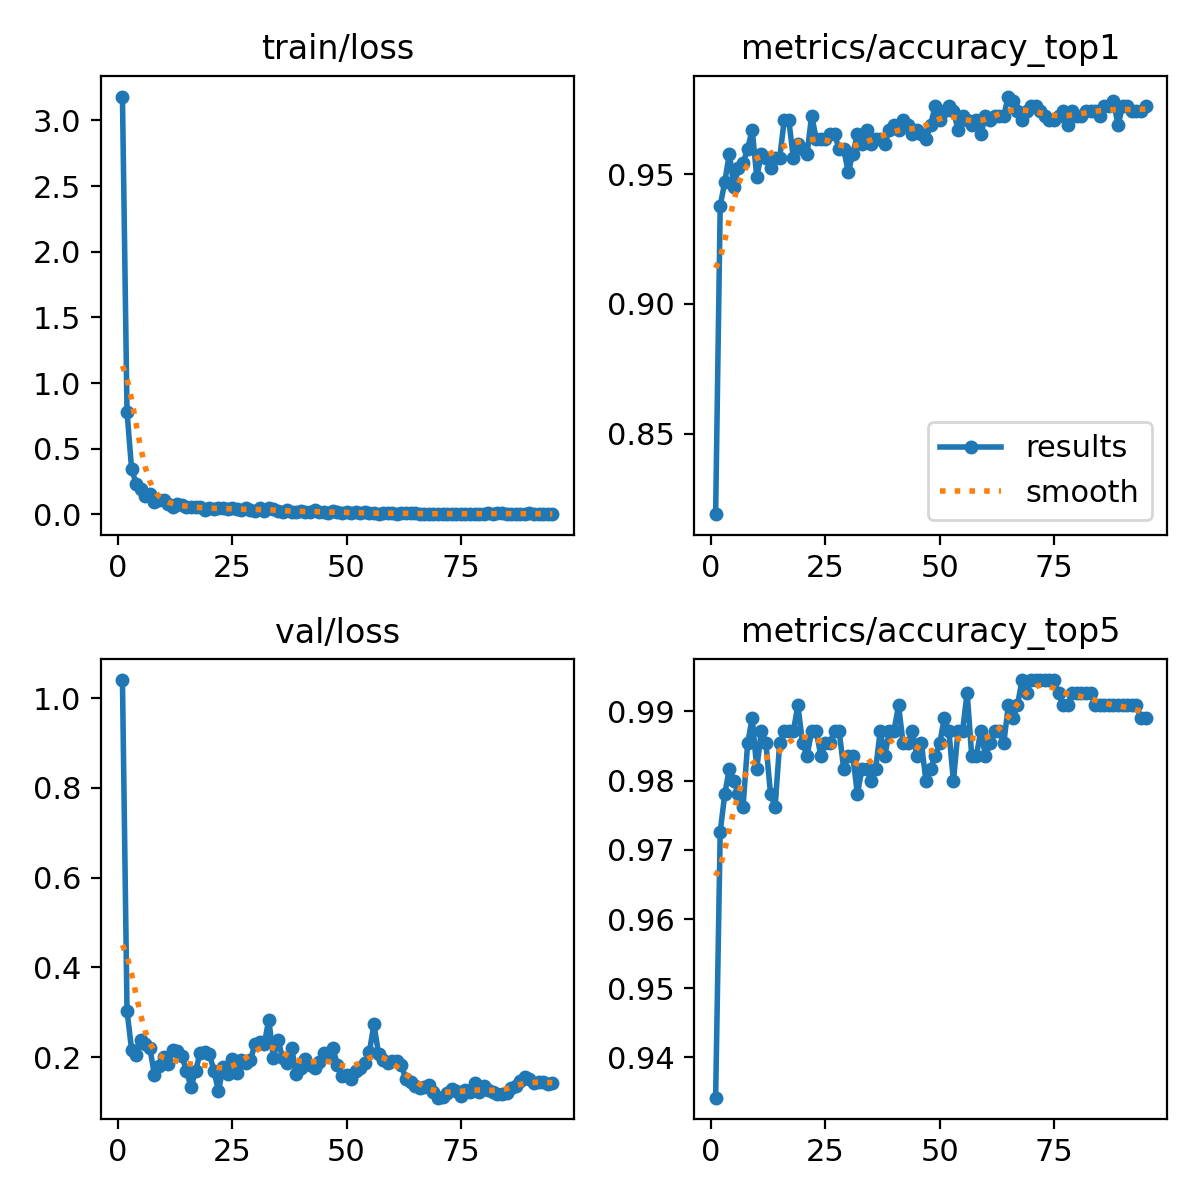

The file beside this chart, header and first rows:
epoch, time, train/loss, metrics/accuracy_top1, metrics/accuracy_top5, val/loss, lr/pg0, lr/pg1, lr/pg2
1, 42.2, 3.182, 0.819, 0.9342, 1.04, 0.06706, 0.0001323, 0.0001323
2, 75.6, 0.7819, 0.9378, 0.9726, 0.3033, 0.03386, 0.0002634, 0.0002634
3, 106.2, 0.3474, 0.947, 0.9781, 0.2164, 0.0006569, 0.0003924, 0.0003924
4, 137.1, 0.2332, 0.9579, 0.9817, 0.2041, 0.0003901, 0.0003901, 0.0003901
5, 167.4, 0.191, 0.9452, 0.9799, 0.2377, 0.0003868, 0.0003868, 0.0003868
6, 197.9, 0.1395, 0.9525, 0.9781, 0.2302, 0.0003835, 0.0003835, 0.0003835
7, 228.1, 0.1556, 0.9543, 0.9762, 0.2201, 0.0003802, 0.0003802, 0.0003802
8, 258.5, 0.09489, 0.9598, 0.9854, 0.16, 0.0003769, 0.0003769, 0.0003769
9, 289.9, 0.1066, 0.9671, 0.989, 0.1811, 0.0003736, 0.0003736, 0.0003736
10, 321.4, 0.1075, 0.9488, 0.9817, 0.2, 0.0003703, 0.0003703, 0.0003703
11, 351.6, 0.07879, 0.9579, 0.9872, 0.1855, 0.000367, 0.000367, 0.000367
12, 382, 0.05914, 0.9561, 0.9854, 0.215, 0.0003637, 0.0003637, 0.0003637
13, 412.2, 0.0772, 0.9525, 0.9781, 0.2129, 0.0003604, 0.0003604, 0.0003604
14, 442.4, 0.07207, 0.9561, 0.9762, 0.202, 0.0003571, 0.0003571, 0.0003571
15, 472.7, 0.05351, 0.9561, 0.9854, 0.1696, 0.0003538, 0.0003538, 0.0003538
16, 503, 0.05474, 0.9708, 0.9872, 0.1335, 0.0003505, 0.0003505, 0.0003505
17, 533.4, 0.05909, 0.9708, 0.9872, 0.1695, 0.0003472, 0.0003472, 0.0003472
18, 564.5, 0.05505, 0.9561, 0.9872, 0.2101, 0.0003439, 0.0003439, 0.0003439
19, 594.8, 0.03747, 0.9616, 0.9909, 0.2115, 0.0003406, 0.0003406, 0.0003406
20, 625.1, 0.04818, 0.9598, 0.9854, 0.2079, 0.0003373, 0.0003373, 0.0003373
21, 655.3, 0.03883, 0.9579, 0.9836, 0.1697, 0.000334, 0.000334, 0.000334
22, 685.6, 0.04958, 0.9726, 0.9872, 0.1241, 0.0003307, 0.0003307, 0.0003307
23, 716.1, 0.05289, 0.9634, 0.9872, 0.1775, 0.0003274, 0.0003274, 0.0003274
24, 746.4, 0.04492, 0.9634, 0.9836, 0.1631, 0.0003241, 0.0003241, 0.0003241
25, 776.6, 0.04589, 0.9634, 0.9854, 0.1954, 0.0003208, 0.0003208, 0.0003208
26, 807.1, 0.03992, 0.9653, 0.9854, 0.1635, 0.0003175, 0.0003175, 0.0003175
27, 837.4, 0.03195, 0.9653, 0.9872, 0.1929, 0.0003142, 0.0003142, 0.0003142
28, 867.7, 0.04723, 0.9598, 0.9872, 0.1874, 0.0003109, 0.0003109, 0.0003109
29, 897.8, 0.03369, 0.9598, 0.9817, 0.1931, 0.0003076, 0.0003076, 0.0003076
30, 927.9, 0.02982, 0.9506, 0.9836, 0.2302, 0.0003043, 0.0003043, 0.0003043
31, 958.2, 0.04971, 0.9579, 0.9836, 0.2347, 0.000301, 0.000301, 0.000301
32, 988.2, 0.03006, 0.9653, 0.9781, 0.2283, 0.0002977, 0.0002977, 0.0002977
33, 1018, 0.04923, 0.9616, 0.9817, 0.2837, 0.0002944, 0.0002944, 0.0002944
34, 1048, 0.04226, 0.9671, 0.9817, 0.1986, 0.0002911, 0.0002911, 0.0002911
35, 1078, 0.02531, 0.9616, 0.9799, 0.239, 0.0002878, 0.0002878, 0.0002878
36, 1109, 0.02111, 0.9634, 0.9817, 0.1988, 0.0002845, 0.0002845, 0.0002845
37, 1139, 0.03074, 0.9634, 0.9872, 0.188, 0.0002812, 0.0002812, 0.0002812
38, 1169, 0.0203, 0.9616, 0.9836, 0.2207, 0.0002779, 0.0002779, 0.0002779
39, 1199, 0.02259, 0.9671, 0.9872, 0.1621, 0.0002746, 0.0002746, 0.0002746
40, 1229, 0.02906, 0.9689, 0.9872, 0.1754, 0.0002713, 0.0002713, 0.0002713
41, 1260, 0.01739, 0.9671, 0.9909, 0.1958, 0.000268, 0.000268, 0.000268
42, 1290, 0.02237, 0.9708, 0.9854, 0.1817, 0.0002647, 0.0002647, 0.0002647
43, 1320, 0.03279, 0.9689, 0.9854, 0.176, 0.0002614, 0.0002614, 0.0002614
44, 1350, 0.01708, 0.9653, 0.9872, 0.1897, 0.0002581, 0.0002581, 0.0002581
45, 1380, 0.01907, 0.9671, 0.9836, 0.2097, 0.0002548, 0.0002548, 0.0002548
46, 1411, 0.01216, 0.9653, 0.9854, 0.2053, 0.0002515, 0.0002515, 0.0002515
47, 1441, 0.02288, 0.9634, 0.9799, 0.2204, 0.0002482, 0.0002482, 0.0002482
48, 1471, 0.01652, 0.9689, 0.9817, 0.1826, 0.0002449, 0.0002449, 0.0002449
49, 1501, 0.01282, 0.9762, 0.9836, 0.1582, 0.0002416, 0.0002416, 0.0002416
50, 1532, 0.02, 0.9708, 0.9854, 0.1612, 0.0002383, 0.0002383, 0.0002383
51, 1562, 0.00908, 0.9744, 0.989, 0.1522, 0.000235, 0.000235, 0.000235
52, 1592, 0.01605, 0.9762, 0.9872, 0.1701, 0.0002317, 0.0002317, 0.0002317
53, 1623, 0.01136, 0.9744, 0.9799, 0.1753, 0.0002284, 0.0002284, 0.0002284
54, 1653, 0.01727, 0.9671, 0.9872, 0.1872, 0.0002251, 0.0002251, 0.0002251
55, 1683, 0.01035, 0.9726, 0.9872, 0.2122, 0.0002218, 0.0002218, 0.0002218
56, 1714, 0.00796, 0.9708, 0.9927, 0.2727, 0.0002185, 0.0002185, 0.0002185
57, 1744, 0.0072, 0.9689, 0.9836, 0.2077, 0.0002152, 0.0002152, 0.0002152
58, 1774, 0.00967, 0.9708, 0.9836, 0.1943, 0.0002119, 0.0002119, 0.0002119
59, 1804, 0.01049, 0.9653, 0.9872, 0.1867, 0.0002086, 0.0002086, 0.0002086
60, 1835, 0.01318, 0.9726, 0.9836, 0.1923, 0.0002053, 0.0002053, 0.0002053
... 35 more rows
